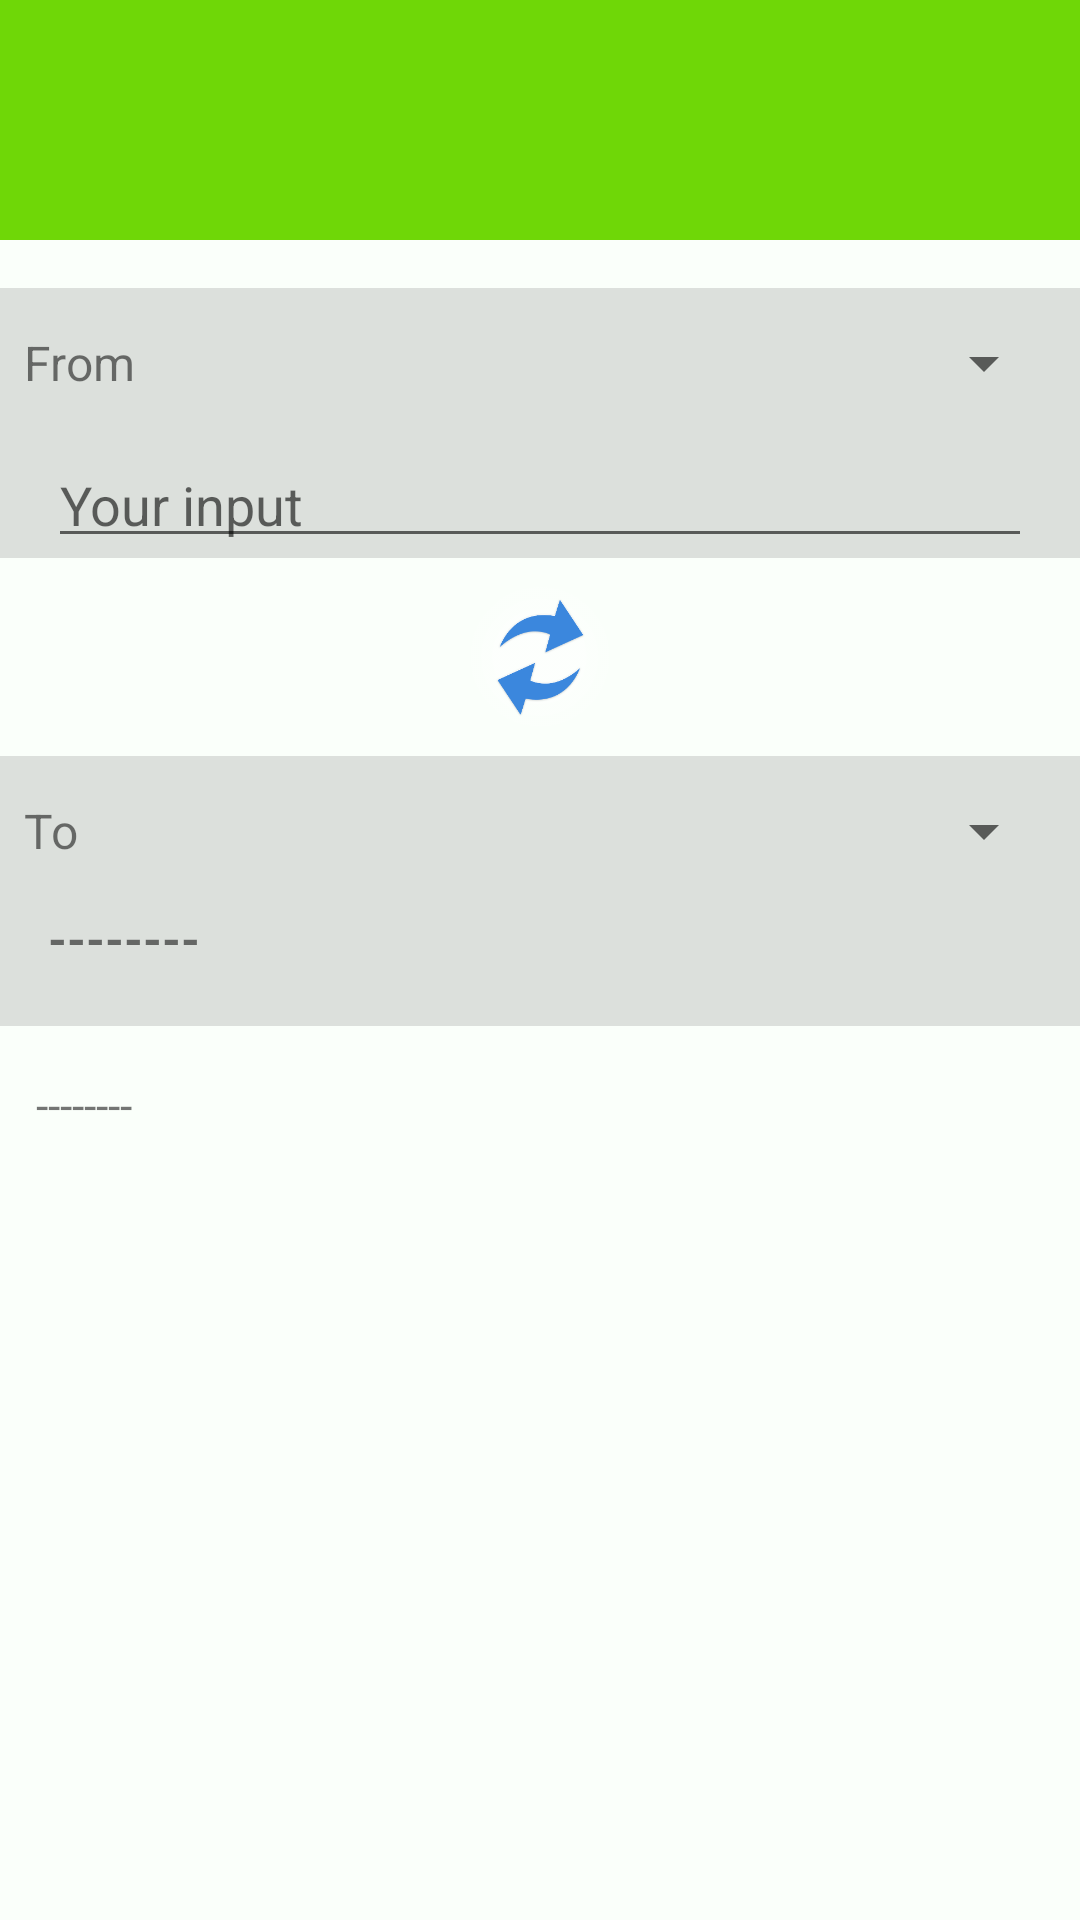

Reconstruct the res/layout file that produces this screen, plus the resources it refers to.
<!-- AndroidManifest.xml: application theme AppTheme -->
<!-- res/layout/activity_length_conv.xml -->
<?xml version="1.0" encoding="utf-8"?>
<LinearLayout xmlns:android="http://schemas.android.com/apk/res/android"
    xmlns:app="http://schemas.android.com/apk/res-auto"
    xmlns:tools="http://schemas.android.com/tools"
    android:layout_width="match_parent"
    android:layout_height="match_parent"
    android:background="#FAFFFA"
    android:orientation="vertical"
    tools:context=".LengthConv">

    <ImageView
        android:id="@+id/imageView"
        android:layout_width="match_parent"
        android:layout_height="80dp"
        android:background="#6FD707"
        android:paddingTop="16dp"
        android:paddingBottom="4dp"
        app:srcCompat="@drawable/length" />

    <LinearLayout
        android:layout_width="match_parent"
        android:layout_height="50dp"
        android:layout_marginTop="16dp"
        android:background="#33646464"
        android:gravity="center_vertical"
        android:orientation="horizontal"
        android:paddingLeft="8dp"
        android:paddingRight="8dp">

        <TextView
            android:id="@+id/fromText"
            android:layout_width="50sp"
            android:layout_height="wrap_content"
            android:layout_weight="0"
            android:text="@string/from"
            android:textSize="16sp" />

        <Spinner
            android:id="@+id/fromSpinner"
            android:layout_width="wrap_content"
            android:layout_height="wrap_content"
            android:layout_weight="1" />

    </LinearLayout>

    <LinearLayout
        android:layout_width="match_parent"
        android:layout_height="40dp"
        android:background="#33646464"
        android:orientation="horizontal">

        <EditText
            android:id="@+id/userInp"
            android:layout_width="match_parent"
            android:layout_height="wrap_content"
            android:layout_marginLeft="16dp"
            android:layout_marginRight="16dp"
            android:layout_weight="0"
            android:ems="10"
            android:hint="@string/yourinp"
            android:inputType="numberSigned|numberDecimal" />
    </LinearLayout>

    <ImageView
        android:id="@+id/convImg"
        android:layout_width="50dp"
        android:layout_height="50dp"
        android:layout_gravity="center_horizontal"
        android:layout_marginTop="8dp"
        android:layout_marginBottom="8dp"
        app:srcCompat="@drawable/conv" />

    <LinearLayout
        android:layout_width="match_parent"
        android:layout_height="50dp"
        android:layout_weight="0"
        android:background="#33646464"
        android:gravity="center_vertical"
        android:orientation="horizontal"
        android:paddingLeft="8dp"
        android:paddingRight="8dp">

        <TextView
            android:id="@+id/toText"
            android:layout_width="50sp"
            android:layout_height="wrap_content"
            android:layout_weight="0"
            android:text="@string/to"
            android:textSize="16sp" />

        <Spinner
            android:id="@+id/toSpinner"
            android:layout_width="wrap_content"
            android:layout_height="wrap_content"
            android:layout_weight="1" />

    </LinearLayout>

    <LinearLayout
        android:layout_width="match_parent"
        android:layout_height="40dp"
        android:background="#33646464"
        android:orientation="horizontal">

        <TextView
            android:id="@+id/outText"
            android:layout_width="match_parent"
            android:layout_height="wrap_content"
            android:layout_marginLeft="16dp"
            android:layout_marginBottom="8dp"
            android:layout_weight="0"
            android:text="@string/nullText"
            android:textSize="16sp"
            android:textStyle="bold" />
    </LinearLayout>

    <ScrollView
        android:layout_width="match_parent"
        android:layout_height="match_parent">

        <LinearLayout
            android:layout_width="match_parent"
            android:layout_height="wrap_content"
            android:orientation="vertical">

            <TextView
                android:id="@+id/others"
                android:layout_width="match_parent"
                android:layout_height="wrap_content"
                android:layout_marginTop="16dp"
                android:paddingLeft="12dp"
                android:paddingRight="12dp"
                android:text="@string/nullText"
                android:textSize="15sp" />
        </LinearLayout>
    </ScrollView>

</LinearLayout>
<!-- resources referenced by this layout -->
<resources>
  <!-- drawable conv: png bitmap (drawable, 20158 bytes) -->
  <string name="from">From </string>
  <string name="nullText">--------</string>
  <string name="to">To </string>
  <string name="yourinp">Your input</string>
  <style name="AppTheme" parent="Theme.AppCompat.Light.NoActionBar">
          
          <item name="colorPrimary">@color/colorPrimary</item>
          <item name="colorPrimaryDark">@color/colorPrimaryDark</item>
          <item name="colorAccent">@color/colorAccent</item>
      </style>
  <color name="colorPrimary">#008577</color>
  <color name="colorPrimaryDark">#696969</color>
  <color name="colorAccent">#D81B60</color>
</resources>
